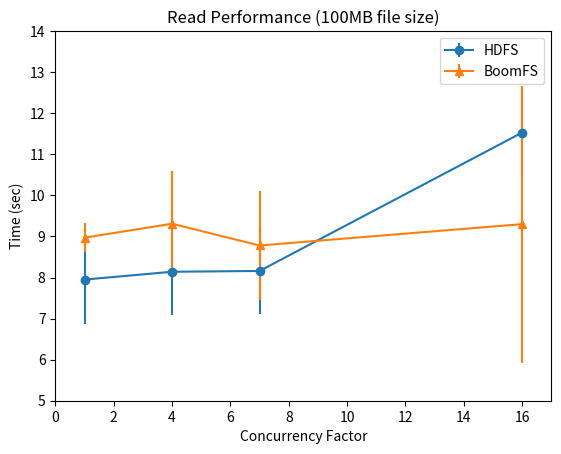

Write Python code to recreate this figure.
#!/usr/bin/env python
import numpy as np
import matplotlib.pyplot as plt

xvalues = [1,4,7,16]

plt.xlabel('Concurrency Factor')
plt.ylabel('Time (sec)')
plt.title('Read Performance (100MB file size)')
plt.errorbar(xvalues, [7.95,8.14,8.16,11.53], [1.07, 1.05, 1.05, 1.09], fmt='o-', label='HDFS')
plt.errorbar(xvalues, [8.97,9.31,8.78,9.3], [0.35, 1.29, 1.33, 3.37], fmt='^-', label='BoomFS')
plt.xlim([0,17])
plt.ylim([5,14])
plt.legend(loc='upper right')
plt.savefig('big_read_throughput.pdf')
